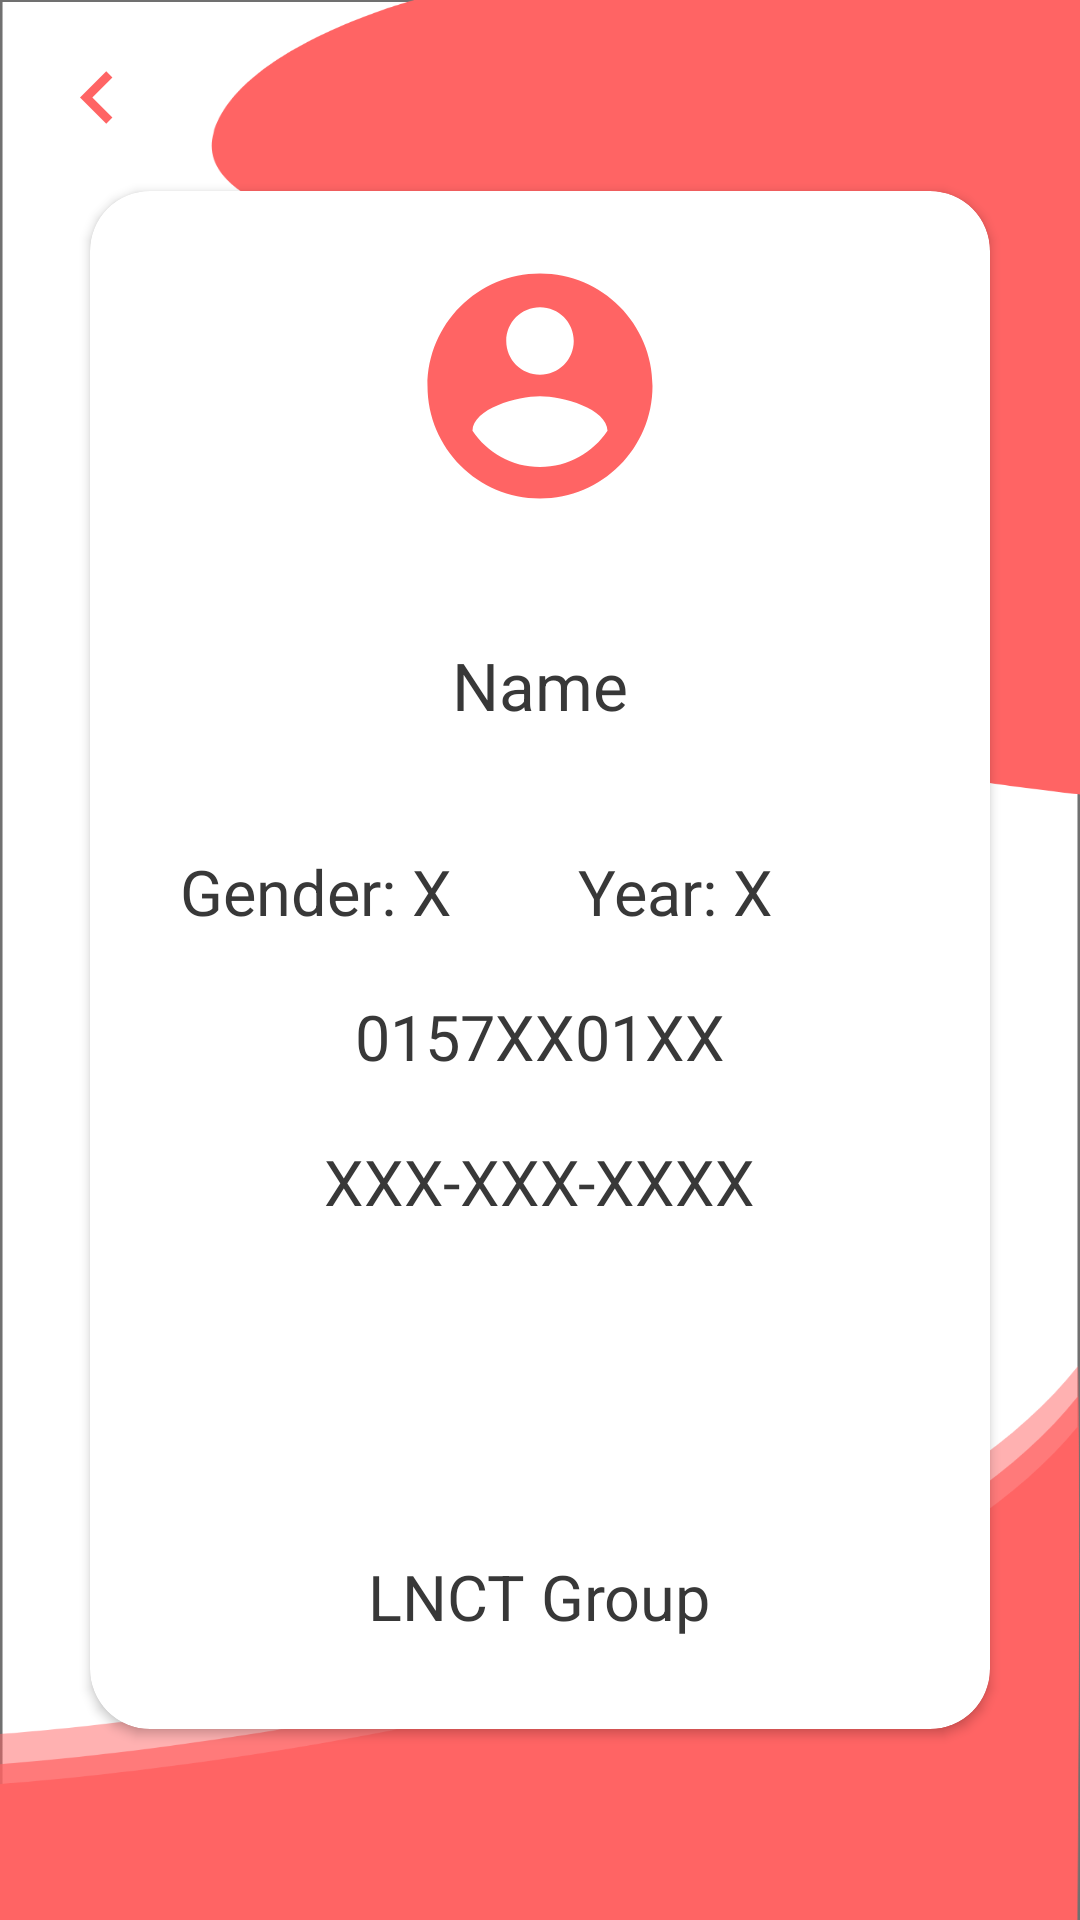

Reconstruct the res/layout file that produces this screen, plus the resources it refers to.
<!-- AndroidManifest.xml: application theme Theme.CollageBus -->
<!-- res/layout/activity_profile.xml -->
<?xml version="1.0" encoding="utf-8"?>
<androidx.constraintlayout.widget.ConstraintLayout xmlns:android="http://schemas.android.com/apk/res/android"
    xmlns:app="http://schemas.android.com/apk/res-auto"
    xmlns:tools="http://schemas.android.com/tools"
    android:layout_width="match_parent"
    android:layout_height="match_parent"
    android:background="@drawable/profile_background"
    tools:context=".Profile">

    <ImageView
        android:id="@+id/backButton"
        android:layout_width="35dp"
        android:layout_height="35dp"
        app:layout_constraintStart_toStartOf="parent"
        app:layout_constraintTop_toTopOf="parent"
        android:src="@drawable/arrow_left_24"
        android:layout_margin="15dp"/>

    <androidx.cardview.widget.CardView
        android:id="@+id/cardViewP"
        android:layout_width="match_parent"
        android:layout_height="wrap_content"
        android:layout_margin="30dp"
        android:paddingHorizontal="40dp"
        app:cardCornerRadius="20dp"
        app:layout_constraintBottom_toBottomOf="parent"
        app:layout_constraintEnd_toEndOf="parent"
        app:layout_constraintStart_toStartOf="parent"
        app:layout_constraintTop_toTopOf="parent">

        

        <LinearLayout
            android:layout_width="match_parent"
            android:layout_height="match_parent"
            android:orientation="vertical"
            android:padding="10dp">

            <ImageView
                android:id="@+id/userImageP"
                android:layout_width="150dp"
                android:layout_height="90dp"
                android:layout_gravity="center"
                android:layout_margin="10dp"
                app:srcCompat="@drawable/ic_baseline_account_circle_24" />

            <TextView
                android:id="@+id/userNameP"
                android:layout_width="wrap_content"
                android:layout_height="wrap_content"
                android:layout_gravity="center_horizontal"
                android:layout_marginTop="30dp"
                android:text="Name"
                android:textColor="@color/textS"
                android:textSize="22sp" />

            
            <LinearLayout
                android:layout_width="match_parent"
                android:layout_height="wrap_content"
                android:layout_gravity="center"
                android:layout_marginLeft="20dp"
                android:layout_marginTop="40dp"
                android:layout_marginRight="20dp"
                android:layout_marginBottom="10dp"
                android:orientation="horizontal">

                
                <LinearLayout
                    android:layout_width="wrap_content"
                    android:layout_height="wrap_content"
                    android:layout_weight="2"
                    android:orientation="horizontal">

                    <TextView
                        android:layout_width="wrap_content"
                        android:layout_height="wrap_content"
                        android:text="Gender: "
                        android:textColor="@color/textS"
                        android:textSize="21sp" />

                    <TextView
                        android:id="@+id/genderP"
                        android:layout_width="wrap_content"
                        android:layout_height="wrap_content"
                        android:text="X"
                        android:textColor="@color/textS"
                        android:textSize="21sp" />
                </LinearLayout>

                
                <LinearLayout
                    android:layout_width="wrap_content"
                    android:layout_height="wrap_content"
                    android:layout_weight="2"
                    android:orientation="horizontal">

                    <TextView
                        android:layout_width="wrap_content"
                        android:layout_height="wrap_content"
                        android:text="Year: "
                        android:textColor="@color/textS"
                        android:textSize="21sp" />

                    <TextView
                        android:id="@+id/yearP"
                        android:layout_width="wrap_content"
                        android:layout_height="wrap_content"
                        android:text="X"
                        android:textColor="@color/textS"
                        android:textSize="21sp" />
                </LinearLayout>

            </LinearLayout>

            <TextView
                android:id="@+id/enrolmentNumberP"
                android:layout_width="wrap_content"
                android:layout_height="wrap_content"
                android:layout_gravity="center"
                android:layout_margin="10dp"
                android:text="0157XX01XX"
                android:textColor="@color/textS"
                android:textSize="21sp" />

            <TextView
                android:id="@+id/phoneNumberP"
                android:layout_width="wrap_content"
                android:layout_height="wrap_content"
                android:layout_gravity="center"
                android:layout_margin="10dp"
                android:text="XXX-XXX-XXXX"
                android:textColor="@color/textS"
                android:textSize="21sp" />

            <TextView
                android:layout_width="wrap_content"
                android:layout_height="wrap_content"
                android:layout_gravity="center"
                android:layout_marginTop="100dp"
                android:layout_marginBottom="20dp"
                android:text="LNCT Group"
                android:textColor="@color/textS"
                android:textSize="21dp" />

        </LinearLayout>


    </androidx.cardview.widget.CardView>

</androidx.constraintlayout.widget.ConstraintLayout>
<!-- resources referenced by this layout -->
<resources>
  <color name="textS">#383838</color>
  <!-- drawable arrow_left_24 (drawable) -->
  <vector android:height="24dp" android:tint="#FF6464"
      android:viewportHeight="24" android:viewportWidth="24"
      android:width="24dp" xmlns:android="http://schemas.android.com/apk/res/android">
      <path android:fillColor="@android:color/white" android:pathData="M15.41,16.59L10.83,12l4.58,-4.59L14,6l-6,6 6,6 1.41,-1.41z"/>
  </vector>
  <!-- drawable ic_baseline_account_circle_24 (drawable) -->
  <vector android:height="24dp" android:tint="#FF6464"
      android:viewportHeight="24" android:viewportWidth="24"
      android:width="24dp" xmlns:android="http://schemas.android.com/apk/res/android">
      <path android:fillColor="@android:color/white" android:pathData="M12,2C6.48,2 2,6.48 2,12s4.48,10 10,10 10,-4.48 10,-10S17.52,2 12,2zM12,5c1.66,0 3,1.34 3,3s-1.34,3 -3,3 -3,-1.34 -3,-3 1.34,-3 3,-3zM12,19.2c-2.5,0 -4.71,-1.28 -6,-3.22 0.03,-1.99 4,-3.08 6,-3.08 1.99,0 5.97,1.09 6,3.08 -1.29,1.94 -3.5,3.22 -6,3.22z"/>
  </vector>
  <!-- drawable profile_background: png bitmap (drawable-hdpi, 36880 bytes) -->
  <style name="Theme.CollageBus" parent="Theme.MaterialComponents.Light.NoActionBar">
          
          <item name="colorPrimary">@color/PrimaryRed</item>
          <item name="colorPrimaryVariant">@color/SeconaryRed</item>
          <item name="colorOnPrimary">@color/white</item>
          <item name="android:titleTextStyle">@style/myTheme.ActionBar.Text</item>
          
          <item name="colorSecondary">@color/PrimaryRed</item>
          <item name="colorSecondaryVariant">@color/SeconaryRed</item>
          <item name="colorOnSecondary">@color/black</item>
          
          <item name="android:statusBarColor" tools:targetApi="l">?attr/colorPrimaryVariant</item>
          
      </style>
  <color name="PrimaryRed">#FF7979</color>
  <color name="SeconaryRed">#FF6464</color>
  <color name="white">#FFFFFFFF</color>
  <style name="myTheme.ActionBar.Text" parent="@android:style/TextAppearance">
          <item name="android:textColor">@color/white</item>
      </style>
  <color name="black">#FF000000</color>
</resources>
